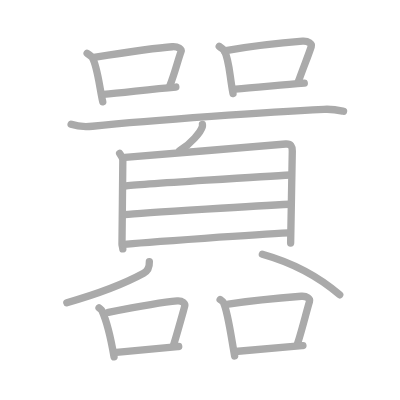
t = 0.00 s
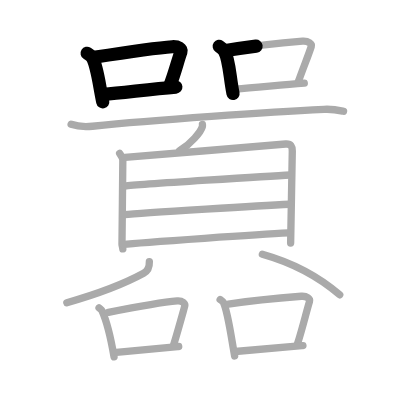
t = 4.25 s
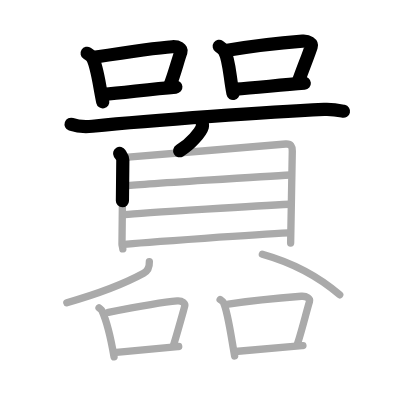
t = 8.50 s
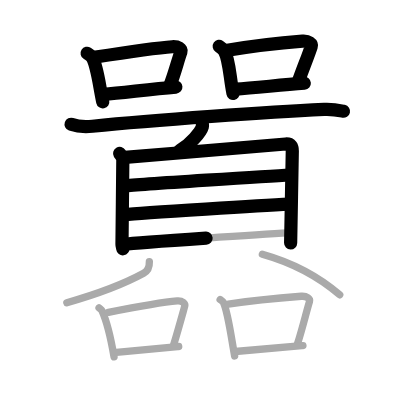
t = 12.50 s
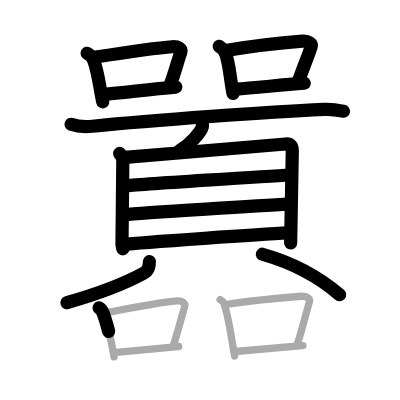
t = 15.50 s
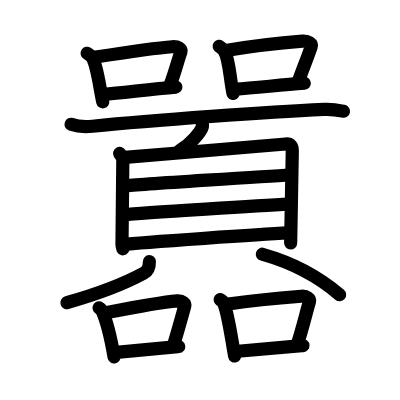
t = 21.00 s

The animated SVG that drew these frames (rendered in a browser with its animation timeline set to each time). Animation: 21 SMIL elements (animate=21); one cycle of 21.00 s.

<?xml version="1.0" standalone="no"?>
<!DOCTYPE svg PUBLIC "-//W3C//DTD SVG 1.1//EN"   "http://www.w3.org/Graphics/SVG/1.1/DTD/svg11.dtd">
<svg width="400px" height="400px"  version="1.1" xmlns="http://www.w3.org/2000/svg">
  <defs>
    <marker id="Triangle" viewBox="0 0 10 10" refX="0" refY="5" markerUnits="strokeWidth" markerWidth="3" style="stroke-opacity:0%;fill:#aaaaaa;" markerHeight="2" orient="auto">
      <path d="M 0 0 L 10 5 L 0 10 z" />
    </marker>
    
    <marker id="Arrow" viewBox="0 0 10 10" refX="5" refY="5" markerUnits="strokeWidth" markerWidth="1.8" style="stroke-opacity:0%;fill:#770000;" markerHeight="2" orient="auto">
      <path d="M 0 4 L 6 4 L 4 1 L 10 5 L 4 9 L 6 6 L 0 6 z" />
        <circle cx="5" cy="5" r="5" />
      </marker>
    
    <marker id="TriangleRed" viewBox="0 0 10 10" refX="0" refY="5" markerUnits="strokeWidth" markerWidth="3" style="stroke-opacity:0%;fill:#CC0000;" markerHeight="2" orient="auto">
      <path d="M 0 0 L 10 5 L 0 10 z" />
    </marker>
    
    <marker id="ArrowRed" viewBox="0 0 10 10" refX="5" refY="5" markerUnits="strokeWidth" markerWidth="1.8" style="stroke-opacity:0%;fill:#CC0000;" markerHeight="2" orient="auto">
      <path d="M 0 4 L 6 4 L 4 1 L 10 5 L 4 9 L 6 6 L 0 6 z" />
        <circle cx="5" cy="5" r="5" />
      </marker>
    
  </defs>
  
  <path style="fill:#ffffff; fill-opacity:100%; fill-rule:evenodd; stroke-width:0;" d="M 0 0 L 400px 0 L 400px 400px L 0 400px L 0 0" />

  <g transform="scale(3.6697247706422 3.6697247706422)">
<path style="fill:none; fill-opacity:0%; fill-rule:evenodd; stroke:#aaaaaa; stroke-opacity:100%; stroke-width: 1.5pt; stroke-linejoin:round; stroke-linecap:round;" d="M23.74 14.52c0.38 0.24 1.27 0.93 1.44 1.23c1.33 2.34 1.91 7.79 2.82 12"></path>
<path style="fill:none; fill-opacity:0%; fill-rule:evenodd; stroke:#aaaaaa; stroke-opacity:100%; stroke-width: 1.5pt; stroke-linejoin:round; stroke-linecap:round;" d="M25.62 15.61c7.82-1.22 16.84-2.57 21.32-2.88c1.64-0.11 2.62 0.67 2.39 1.33c-0.97 2.73-1.6 5.54-3.05 9.32"></path>
<path style="fill:none; fill-opacity:0%; fill-rule:evenodd; stroke:#aaaaaa; stroke-opacity:100%; stroke-width: 1.5pt; stroke-linejoin:round; stroke-linecap:round;" d="M28.18 25.7c5.26-0.35 12.51-1.45 19.74-1.98"></path>
<path style="fill:none; fill-opacity:0%; fill-rule:evenodd; stroke:#aaaaaa; stroke-opacity:100%; stroke-width: 1.5pt; stroke-linejoin:round; stroke-linecap:round;" d="M59.74 12.63c0.38 0.26 1.27 0.97 1.44 1.29c1.33 2.53 1.41 7.03 2.32 11.58"></path>
<path style="fill:none; fill-opacity:0%; fill-rule:evenodd; stroke:#aaaaaa; stroke-opacity:100%; stroke-width: 1.5pt; stroke-linejoin:round; stroke-linecap:round;" d="M61.12 13.85c7.82-1.32 16.84-2.28 21.32-2.62c1.64-0.12 2.62 0.72 2.38 1.44c-0.97 2.96-2.1 5.54-3.54 9.63"></path>
<path style="fill:none; fill-opacity:0%; fill-rule:evenodd; stroke:#aaaaaa; stroke-opacity:100%; stroke-width: 1.5pt; stroke-linejoin:round; stroke-linecap:round;" d="M64.18 24.28c5.26-0.38 11.52-1.03 18.74-1.61"></path>
<path style="fill:none; fill-opacity:0%; fill-rule:evenodd; stroke:#aaaaaa; stroke-opacity:100%; stroke-width: 1.5pt; stroke-linejoin:round; stroke-linecap:round;" d="M19.38 33.87c1.52 0.53 4.31 0.68 5.82 0.53c16.8-1.72 48.54-3.9 63.11-4.6c2.53-0.12 4.05 0.25 5.31 0.52"></path>
<path style="fill:none; fill-opacity:0%; fill-rule:evenodd; stroke:#aaaaaa; stroke-opacity:100%; stroke-width: 1.5pt; stroke-linejoin:round; stroke-linecap:round;" d="M55.16 33.9c0.02 0.16 0.03 0.42-0.03 0.65c-0.39 1.38-3.12 4.68-6.18 6.53"></path>
<path style="fill:none; fill-opacity:0%; fill-rule:evenodd; stroke:#aaaaaa; stroke-opacity:100%; stroke-width: 1.5pt; stroke-linejoin:round; stroke-linecap:round;" d="M32.6 41.8c0.35 0.61 0.87 1.07 0.87 1.89c0 0.82-0.23 22.5-0.23 22.91c0 0.41 0.12 0.41 0.23 1.23"></path>
<path style="fill:none; fill-opacity:0%; fill-rule:evenodd; stroke:#aaaaaa; stroke-opacity:100%; stroke-width: 1.5pt; stroke-linejoin:round; stroke-linecap:round;" d="M34.06 42.9c1.99-0.1 41.96-3.54 43.78-3.66c1.51-0.1 1.81 0.71 1.81 1.89c0 0.98-0.45 24.48-0.45 25.1"></path>
<path style="fill:none; fill-opacity:0%; fill-rule:evenodd; stroke:#aaaaaa; stroke-opacity:100%; stroke-width: 1.5pt; stroke-linejoin:round; stroke-linecap:round;" d="M34.02 50.69c3.47-0.45 40.86-2.79 45.12-3.01"></path>
<path style="fill:none; fill-opacity:0%; fill-rule:evenodd; stroke:#aaaaaa; stroke-opacity:100%; stroke-width: 1.5pt; stroke-linejoin:round; stroke-linecap:round;" d="M33.93 58.5c4.59-0.52 39.54-2.57 44.98-2.85"></path>
<path style="fill:none; fill-opacity:0%; fill-rule:evenodd; stroke:#aaaaaa; stroke-opacity:100%; stroke-width: 1.5pt; stroke-linejoin:round; stroke-linecap:round;" d="M33.67 66.62c4.59-0.61 39.18-2.83 44.98-3.14"></path>
<path style="fill:none; fill-opacity:0%; fill-rule:evenodd; stroke:#aaaaaa; stroke-opacity:100%; stroke-width: 1.5pt; stroke-linejoin:round; stroke-linecap:round;" d="M40.7 71.31c0.05 1.44-0.43 2.55-1.57 3.17C34.5 77 27.6 79.83 18.21 82.5"></path>
<path style="fill:none; fill-opacity:0%; fill-rule:evenodd; stroke:#aaaaaa; stroke-opacity:100%; stroke-width: 1.5pt; stroke-linejoin:round; stroke-linecap:round;" d="M71.49 69.28c8.76 2.47 15.76 6.47 21.08 11.06"></path>
<path style="fill:none; fill-opacity:0%; fill-rule:evenodd; stroke:#aaaaaa; stroke-opacity:100%; stroke-width: 1.5pt; stroke-linejoin:round; stroke-linecap:round;" d="M26.99 83.88c0.33 0.26 0.67 0.47 0.81 0.79c1.14 2.54 2.5 8.03 3.28 12.58"></path>
<path style="fill:none; fill-opacity:0%; fill-rule:evenodd; stroke:#aaaaaa; stroke-opacity:100%; stroke-width: 1.5pt; stroke-linejoin:round; stroke-linecap:round;" d="M29.54 85.1c6.72-1.32 14.9-2.79 18.75-3.12c1.41-0.12 2.25 0.72 2.05 1.44c-0.83 2.96-1.81 6.54-3.05 10.63"></path>
<path style="fill:none; fill-opacity:0%; fill-rule:evenodd; stroke:#aaaaaa; stroke-opacity:100%; stroke-width: 1.5pt; stroke-linejoin:round; stroke-linecap:round;" d="M31.74 96.03c4.52-0.38 10.75-1.03 16.96-1.61"></path>
<path style="fill:none; fill-opacity:0%; fill-rule:evenodd; stroke:#aaaaaa; stroke-opacity:100%; stroke-width: 1.5pt; stroke-linejoin:round; stroke-linecap:round;" d="M59.99 81.63c0.36 0.26 0.72 0.47 0.88 0.79c1.24 2.54 2.22 10.03 3.07 14.58"></path>
<path style="fill:none; fill-opacity:0%; fill-rule:evenodd; stroke:#aaaaaa; stroke-opacity:100%; stroke-width: 1.5pt; stroke-linejoin:round; stroke-linecap:round;" d="M62.22 82.85c7.53-1.1 15.7-1.79 19.89-2.12c1.53-0.12 2.45 0.72 2.23 1.44c-0.9 2.96-1.96 7.54-3.31 11.63"></path>
<path style="fill:none; fill-opacity:0%; fill-rule:evenodd; stroke:#aaaaaa; stroke-opacity:100%; stroke-width: 1.5pt; stroke-linejoin:round; stroke-linecap:round;" d="M64.11 95.78c4.92-0.38 11.69-1.03 18.44-1.61"></path>

<path style="fill:none; fill-opacity:0%; fill-rule:evenodd; stroke:#000000; stroke-opacity:100%; stroke-width: 2.7pt; stroke-linejoin:round; stroke-linecap:round;" d="M23.74 14.52c0.38 0.24 1.27 0.93 1.44 1.23c1.33 2.34 1.91 7.79 2.82 12" pathLength="100" stroke-dashoffset="100" stroke-dasharray="100 105"><animate id="dashAnim1" attributeName="stroke-dashoffset" from="100" to="0" dur="1s" calcMode="linear" fill="freeze"/></path>
<path style="fill:none; fill-opacity:0%; fill-rule:evenodd; stroke:#000000; stroke-opacity:100%; stroke-width: 2.7pt; stroke-linejoin:round; stroke-linecap:round;" d="M25.62 15.61c7.82-1.22 16.84-2.57 21.32-2.88c1.64-0.11 2.62 0.67 2.39 1.33c-0.97 2.73-1.6 5.54-3.05 9.32" pathLength="100" stroke-dashoffset="100" stroke-dasharray="100 105"><animate id="dashAnim2" attributeName="stroke-dashoffset" from="100" to="0" dur="1s" calcMode="linear" begin="dashAnim1.end" fill="freeze"/></path>
<path style="fill:none; fill-opacity:0%; fill-rule:evenodd; stroke:#000000; stroke-opacity:100%; stroke-width: 2.7pt; stroke-linejoin:round; stroke-linecap:round;" d="M28.18 25.7c5.26-0.35 12.51-1.45 19.74-1.98" pathLength="100" stroke-dashoffset="100" stroke-dasharray="100 105"><animate id="dashAnim3" attributeName="stroke-dashoffset" from="100" to="0" dur="1s" calcMode="linear" begin="dashAnim2.end" fill="freeze"/></path>
<path style="fill:none; fill-opacity:0%; fill-rule:evenodd; stroke:#000000; stroke-opacity:100%; stroke-width: 2.7pt; stroke-linejoin:round; stroke-linecap:round;" d="M59.74 12.63c0.38 0.26 1.27 0.97 1.44 1.29c1.33 2.53 1.41 7.03 2.32 11.58" pathLength="100" stroke-dashoffset="100" stroke-dasharray="100 105"><animate id="dashAnim4" attributeName="stroke-dashoffset" from="100" to="0" dur="1s" calcMode="linear" begin="dashAnim3.end" fill="freeze"/></path>
<path style="fill:none; fill-opacity:0%; fill-rule:evenodd; stroke:#000000; stroke-opacity:100%; stroke-width: 2.7pt; stroke-linejoin:round; stroke-linecap:round;" d="M61.12 13.85c7.82-1.32 16.84-2.28 21.32-2.62c1.64-0.12 2.62 0.72 2.38 1.44c-0.97 2.96-2.1 5.54-3.54 9.63" pathLength="100" stroke-dashoffset="100" stroke-dasharray="100 105"><animate id="dashAnim5" attributeName="stroke-dashoffset" from="100" to="0" dur="1s" calcMode="linear" begin="dashAnim4.end" fill="freeze"/></path>
<path style="fill:none; fill-opacity:0%; fill-rule:evenodd; stroke:#000000; stroke-opacity:100%; stroke-width: 2.7pt; stroke-linejoin:round; stroke-linecap:round;" d="M64.18 24.28c5.26-0.38 11.52-1.03 18.74-1.61" pathLength="100" stroke-dashoffset="100" stroke-dasharray="100 105"><animate id="dashAnim6" attributeName="stroke-dashoffset" from="100" to="0" dur="1s" calcMode="linear" begin="dashAnim5.end" fill="freeze"/></path>
<path style="fill:none; fill-opacity:0%; fill-rule:evenodd; stroke:#000000; stroke-opacity:100%; stroke-width: 2.7pt; stroke-linejoin:round; stroke-linecap:round;" d="M19.38 33.87c1.52 0.53 4.31 0.68 5.82 0.53c16.8-1.72 48.54-3.9 63.11-4.6c2.53-0.12 4.05 0.25 5.31 0.52" pathLength="100" stroke-dashoffset="100" stroke-dasharray="100 105"><animate id="dashAnim7" attributeName="stroke-dashoffset" from="100" to="0" dur="1s" calcMode="linear" begin="dashAnim6.end" fill="freeze"/></path>
<path style="fill:none; fill-opacity:0%; fill-rule:evenodd; stroke:#000000; stroke-opacity:100%; stroke-width: 2.7pt; stroke-linejoin:round; stroke-linecap:round;" d="M55.16 33.9c0.02 0.16 0.03 0.42-0.03 0.65c-0.39 1.38-3.12 4.68-6.18 6.53" pathLength="100" stroke-dashoffset="100" stroke-dasharray="100 105"><animate id="dashAnim8" attributeName="stroke-dashoffset" from="100" to="0" dur="1s" calcMode="linear" begin="dashAnim7.end" fill="freeze"/></path>
<path style="fill:none; fill-opacity:0%; fill-rule:evenodd; stroke:#000000; stroke-opacity:100%; stroke-width: 2.7pt; stroke-linejoin:round; stroke-linecap:round;" d="M32.6 41.8c0.35 0.61 0.87 1.07 0.87 1.89c0 0.82-0.23 22.5-0.23 22.91c0 0.41 0.12 0.41 0.23 1.23" pathLength="100" stroke-dashoffset="100" stroke-dasharray="100 105"><animate id="dashAnim9" attributeName="stroke-dashoffset" from="100" to="0" dur="1s" calcMode="linear" begin="dashAnim8.end" fill="freeze"/></path>
<path style="fill:none; fill-opacity:0%; fill-rule:evenodd; stroke:#000000; stroke-opacity:100%; stroke-width: 2.7pt; stroke-linejoin:round; stroke-linecap:round;" d="M34.06 42.9c1.99-0.1 41.96-3.54 43.78-3.66c1.51-0.1 1.81 0.71 1.81 1.89c0 0.98-0.45 24.48-0.45 25.1" pathLength="100" stroke-dashoffset="100" stroke-dasharray="100 105"><animate id="dashAnim10" attributeName="stroke-dashoffset" from="100" to="0" dur="1s" calcMode="linear" begin="dashAnim9.end" fill="freeze"/></path>
<path style="fill:none; fill-opacity:0%; fill-rule:evenodd; stroke:#000000; stroke-opacity:100%; stroke-width: 2.7pt; stroke-linejoin:round; stroke-linecap:round;" d="M34.02 50.69c3.47-0.45 40.86-2.79 45.12-3.01" pathLength="100" stroke-dashoffset="100" stroke-dasharray="100 105"><animate id="dashAnim11" attributeName="stroke-dashoffset" from="100" to="0" dur="1s" calcMode="linear" begin="dashAnim10.end" fill="freeze"/></path>
<path style="fill:none; fill-opacity:0%; fill-rule:evenodd; stroke:#000000; stroke-opacity:100%; stroke-width: 2.7pt; stroke-linejoin:round; stroke-linecap:round;" d="M33.93 58.5c4.59-0.52 39.54-2.57 44.98-2.85" pathLength="100" stroke-dashoffset="100" stroke-dasharray="100 105"><animate id="dashAnim12" attributeName="stroke-dashoffset" from="100" to="0" dur="1s" calcMode="linear" begin="dashAnim11.end" fill="freeze"/></path>
<path style="fill:none; fill-opacity:0%; fill-rule:evenodd; stroke:#000000; stroke-opacity:100%; stroke-width: 2.7pt; stroke-linejoin:round; stroke-linecap:round;" d="M33.67 66.62c4.59-0.61 39.18-2.83 44.98-3.14" pathLength="100" stroke-dashoffset="100" stroke-dasharray="100 105"><animate id="dashAnim13" attributeName="stroke-dashoffset" from="100" to="0" dur="1s" calcMode="linear" begin="dashAnim12.end" fill="freeze"/></path>
<path style="fill:none; fill-opacity:0%; fill-rule:evenodd; stroke:#000000; stroke-opacity:100%; stroke-width: 2.7pt; stroke-linejoin:round; stroke-linecap:round;" d="M40.7 71.31c0.05 1.44-0.43 2.55-1.57 3.17C34.5 77 27.6 79.83 18.21 82.5" pathLength="100" stroke-dashoffset="100" stroke-dasharray="100 105"><animate id="dashAnim14" attributeName="stroke-dashoffset" from="100" to="0" dur="1s" calcMode="linear" begin="dashAnim13.end" fill="freeze"/></path>
<path style="fill:none; fill-opacity:0%; fill-rule:evenodd; stroke:#000000; stroke-opacity:100%; stroke-width: 2.7pt; stroke-linejoin:round; stroke-linecap:round;" d="M71.49 69.28c8.76 2.47 15.76 6.47 21.08 11.06" pathLength="100" stroke-dashoffset="100" stroke-dasharray="100 105"><animate id="dashAnim15" attributeName="stroke-dashoffset" from="100" to="0" dur="1s" calcMode="linear" begin="dashAnim14.end" fill="freeze"/></path>
<path style="fill:none; fill-opacity:0%; fill-rule:evenodd; stroke:#000000; stroke-opacity:100%; stroke-width: 2.7pt; stroke-linejoin:round; stroke-linecap:round;" d="M26.99 83.88c0.33 0.26 0.67 0.47 0.81 0.79c1.14 2.54 2.5 8.03 3.28 12.58" pathLength="100" stroke-dashoffset="100" stroke-dasharray="100 105"><animate id="dashAnim16" attributeName="stroke-dashoffset" from="100" to="0" dur="1s" calcMode="linear" begin="dashAnim15.end" fill="freeze"/></path>
<path style="fill:none; fill-opacity:0%; fill-rule:evenodd; stroke:#000000; stroke-opacity:100%; stroke-width: 2.7pt; stroke-linejoin:round; stroke-linecap:round;" d="M29.54 85.1c6.72-1.32 14.9-2.79 18.75-3.12c1.41-0.12 2.25 0.72 2.05 1.44c-0.83 2.96-1.81 6.54-3.05 10.63" pathLength="100" stroke-dashoffset="100" stroke-dasharray="100 105"><animate id="dashAnim17" attributeName="stroke-dashoffset" from="100" to="0" dur="1s" calcMode="linear" begin="dashAnim16.end" fill="freeze"/></path>
<path style="fill:none; fill-opacity:0%; fill-rule:evenodd; stroke:#000000; stroke-opacity:100%; stroke-width: 2.7pt; stroke-linejoin:round; stroke-linecap:round;" d="M31.74 96.03c4.52-0.38 10.75-1.03 16.96-1.61" pathLength="100" stroke-dashoffset="100" stroke-dasharray="100 105"><animate id="dashAnim18" attributeName="stroke-dashoffset" from="100" to="0" dur="1s" calcMode="linear" begin="dashAnim17.end" fill="freeze"/></path>
<path style="fill:none; fill-opacity:0%; fill-rule:evenodd; stroke:#000000; stroke-opacity:100%; stroke-width: 2.7pt; stroke-linejoin:round; stroke-linecap:round;" d="M59.99 81.63c0.36 0.26 0.72 0.47 0.88 0.79c1.24 2.54 2.22 10.03 3.07 14.58" pathLength="100" stroke-dashoffset="100" stroke-dasharray="100 105"><animate id="dashAnim19" attributeName="stroke-dashoffset" from="100" to="0" dur="1s" calcMode="linear" begin="dashAnim18.end" fill="freeze"/></path>
<path style="fill:none; fill-opacity:0%; fill-rule:evenodd; stroke:#000000; stroke-opacity:100%; stroke-width: 2.7pt; stroke-linejoin:round; stroke-linecap:round;" d="M62.22 82.85c7.53-1.1 15.7-1.79 19.89-2.12c1.53-0.12 2.45 0.72 2.23 1.44c-0.9 2.96-1.96 7.54-3.31 11.63" pathLength="100" stroke-dashoffset="100" stroke-dasharray="100 105"><animate id="dashAnim20" attributeName="stroke-dashoffset" from="100" to="0" dur="1s" calcMode="linear" begin="dashAnim19.end" fill="freeze"/></path>
<path style="fill:none; fill-opacity:0%; fill-rule:evenodd; stroke:#000000; stroke-opacity:100%; stroke-width: 2.7pt; stroke-linejoin:round; stroke-linecap:round;" d="M64.11 95.78c4.92-0.38 11.69-1.03 18.44-1.61" pathLength="100" stroke-dashoffset="100" stroke-dasharray="100 105"><animate id="dashAnim21" attributeName="stroke-dashoffset" from="100" to="0" dur="1s" calcMode="linear" begin="dashAnim20.end" fill="freeze"/></path>

</g>

</svg>  
          
